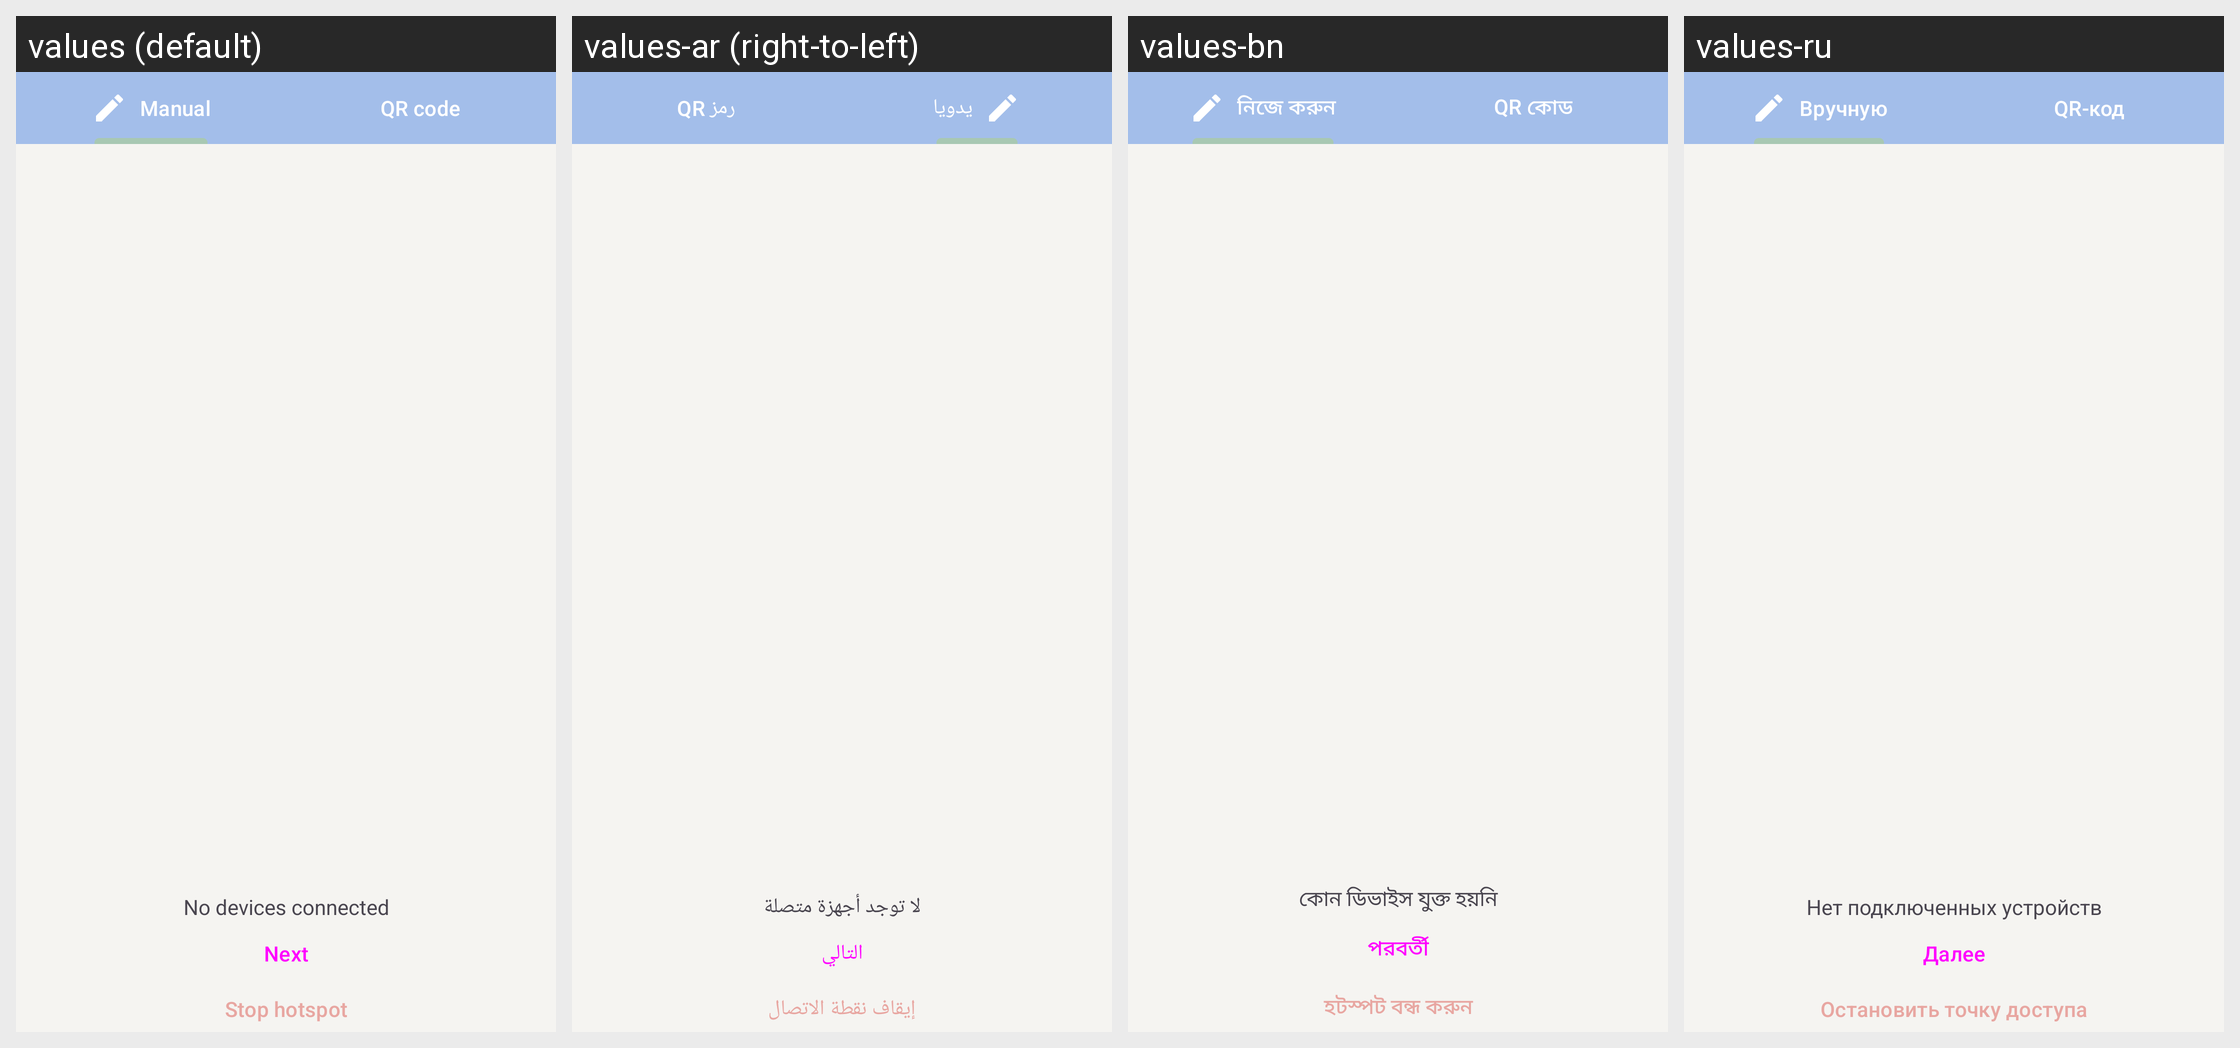

The same Android screen rendered under several of its app's locales, left to right. List the strings drawn on it with the default value and each locale's translation.
Android screen res/layout/fragment_hotspot_tabs.xml rendered under 4 locales, left to right: values (default), values-ar (right-to-left), values-bn, values-ru. Device: Nexus 5 (rendered at 1080×1920; each locale shown at half size, 540×960, under a caption strip naming it); theme MycelTheme.
Other locales in the repository, not shown: values-az, values-bg, values-br, values-bs, values-ca, values-cs, values-de, values-es, values-es-rCU, values-eu, values-fa, values-fi, values-fr, values-he, values-hi, values-hu, values-is, values-it, values-ja, values-ka, values-ko, values-lt, values-mk, values-my, values-nb, values-nl, values-oc, values-pl, values-pt-rBR, values-pt-rPT, values-ro, values-sk, values-sq, values-sr, values-sv, values-sw, values-tr, values-uk, values-zh-rCN, values-zh-rTW.
Strings drawn on this screen, with the default value and each locale's value (text and hints the layout hard-codes, and strings that could not be matched under every locale, appear in the picture but are not listed):

hotspot_tab_manual
  values: Manual
  values-ar: يدويا
  values-bn: নিজে করুন
  values-ru: Вручную

qr_code
  values: QR code
  values-ar: رمز QR
  values-bn: QR কোড
  values-ru: QR-код

hotspot_no_peers_connected
  values: No devices connected
  values-ar: لا توجد أجهزة متصلة
  values-bn: কোন ডিভাইস যুক্ত হয়নি
  values-ru: Нет подключенных устройств

hotspot_button_connected
  values: Next
  values-ar: التالي
  values-bn: পরবর্তী
  values-ru: Далее

hotspot_button_stop_sharing
  values: Stop hotspot
  values-ar: إيقاف نقطة الاتصال
  values-bn: হটস্পট বন্ধ করুন
  values-ru: Остановить точку доступа
